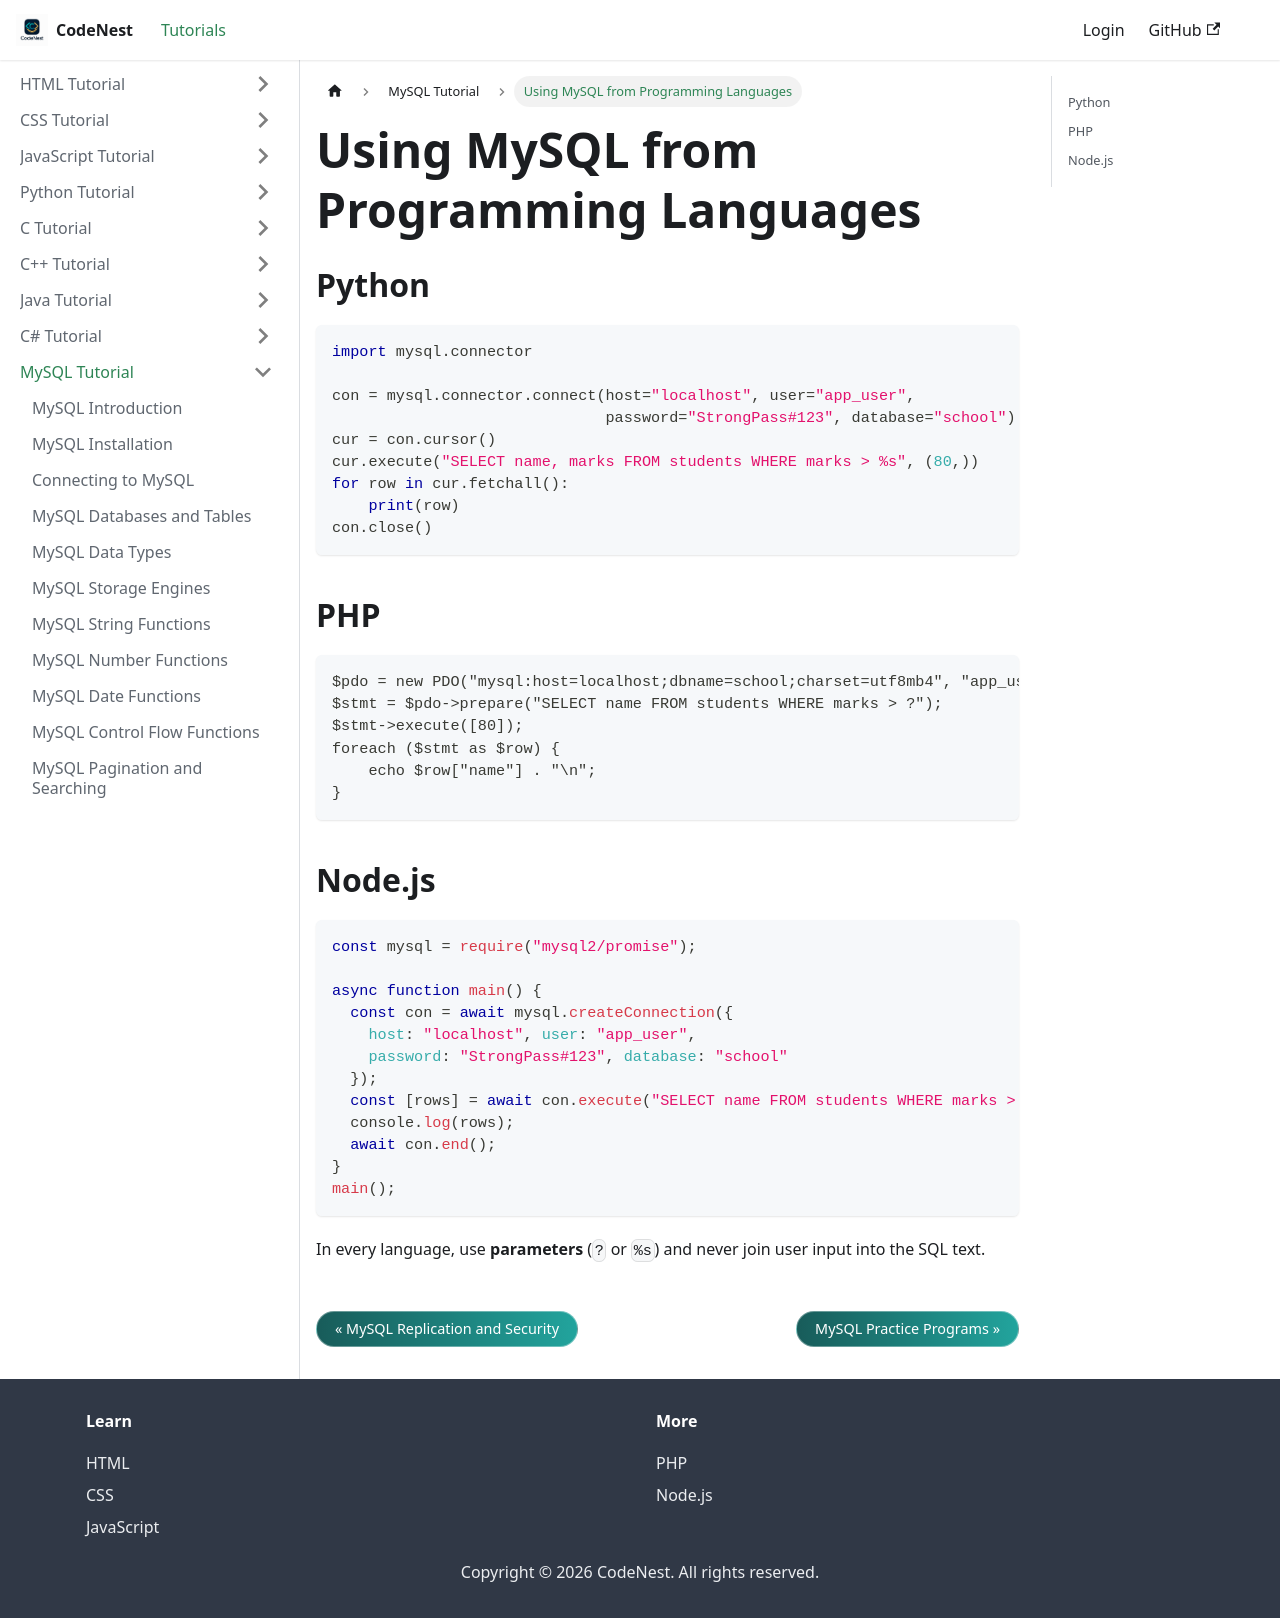

repository: adnankhan112/codenest · page: docs/mysql/connect-languages.html · generator: docusaurus

---
title: "Using MySQL from Programming Languages"
sidebar_position: 29
---

# Using MySQL from Programming Languages

## Python

```python
import mysql.connector

con = mysql.connector.connect(host="localhost", user="app_user",
                              password="StrongPass#123", database="school")
cur = con.cursor()
cur.execute("SELECT name, marks FROM students WHERE marks > %s", (80,))
for row in cur.fetchall():
    print(row)
con.close()
```

## PHP

```php
$pdo = new PDO("mysql:host=localhost;dbname=school;charset=utf8mb4", "app_user", "StrongPass#123");
$stmt = $pdo->prepare("SELECT name FROM students WHERE marks > ?");
$stmt->execute([80]);
foreach ($stmt as $row) {
    echo $row["name"] . "\n";
}
```

## Node.js

```javascript
const mysql = require("mysql2/promise");

async function main() {
  const con = await mysql.createConnection({
    host: "localhost", user: "app_user",
    password: "StrongPass#123", database: "school"
  });
  const [rows] = await con.execute("SELECT name FROM students WHERE marks > ?", [80]);
  console.log(rows);
  await con.end();
}
main();
```

In every language, use **parameters** (`?` or `%s`) and never join user input into the SQL text.
